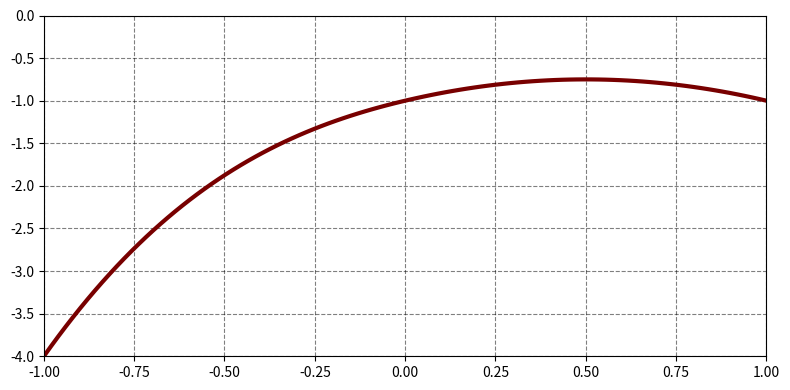

Python code for this plot:
import matplotlib.pyplot as plt
import numpy as np


def f(x: float, parameters: list):
    a, b, c, d, e = parameters
    if (-1 <= x <= 0):
        return a*x**3+b*x**2+c*(x-1)
    if (0 < x <= 1):
        return d*(x-1)**2+e*x
    return


def plot(parameters: list):
    x = np.linspace(-1, 1, 100)
    y = [f(i, parameters) for i in x]
    plt.plot(x, y,
             lw=3,
             color="#780000")
    plt.xlim(-1, 1)
    plt.ylim(-4, 0)
    plt.grid(ls="--",
             color="#000000",
             alpha=0.5)


parameters = [1, -1, 1, -1, -1]
plt.subplots(figsize=(8, 4))
plot(parameters)
plt.tight_layout()
# plt.savefig("../../Document/Graphics/problema02b.png")
plt.show()
